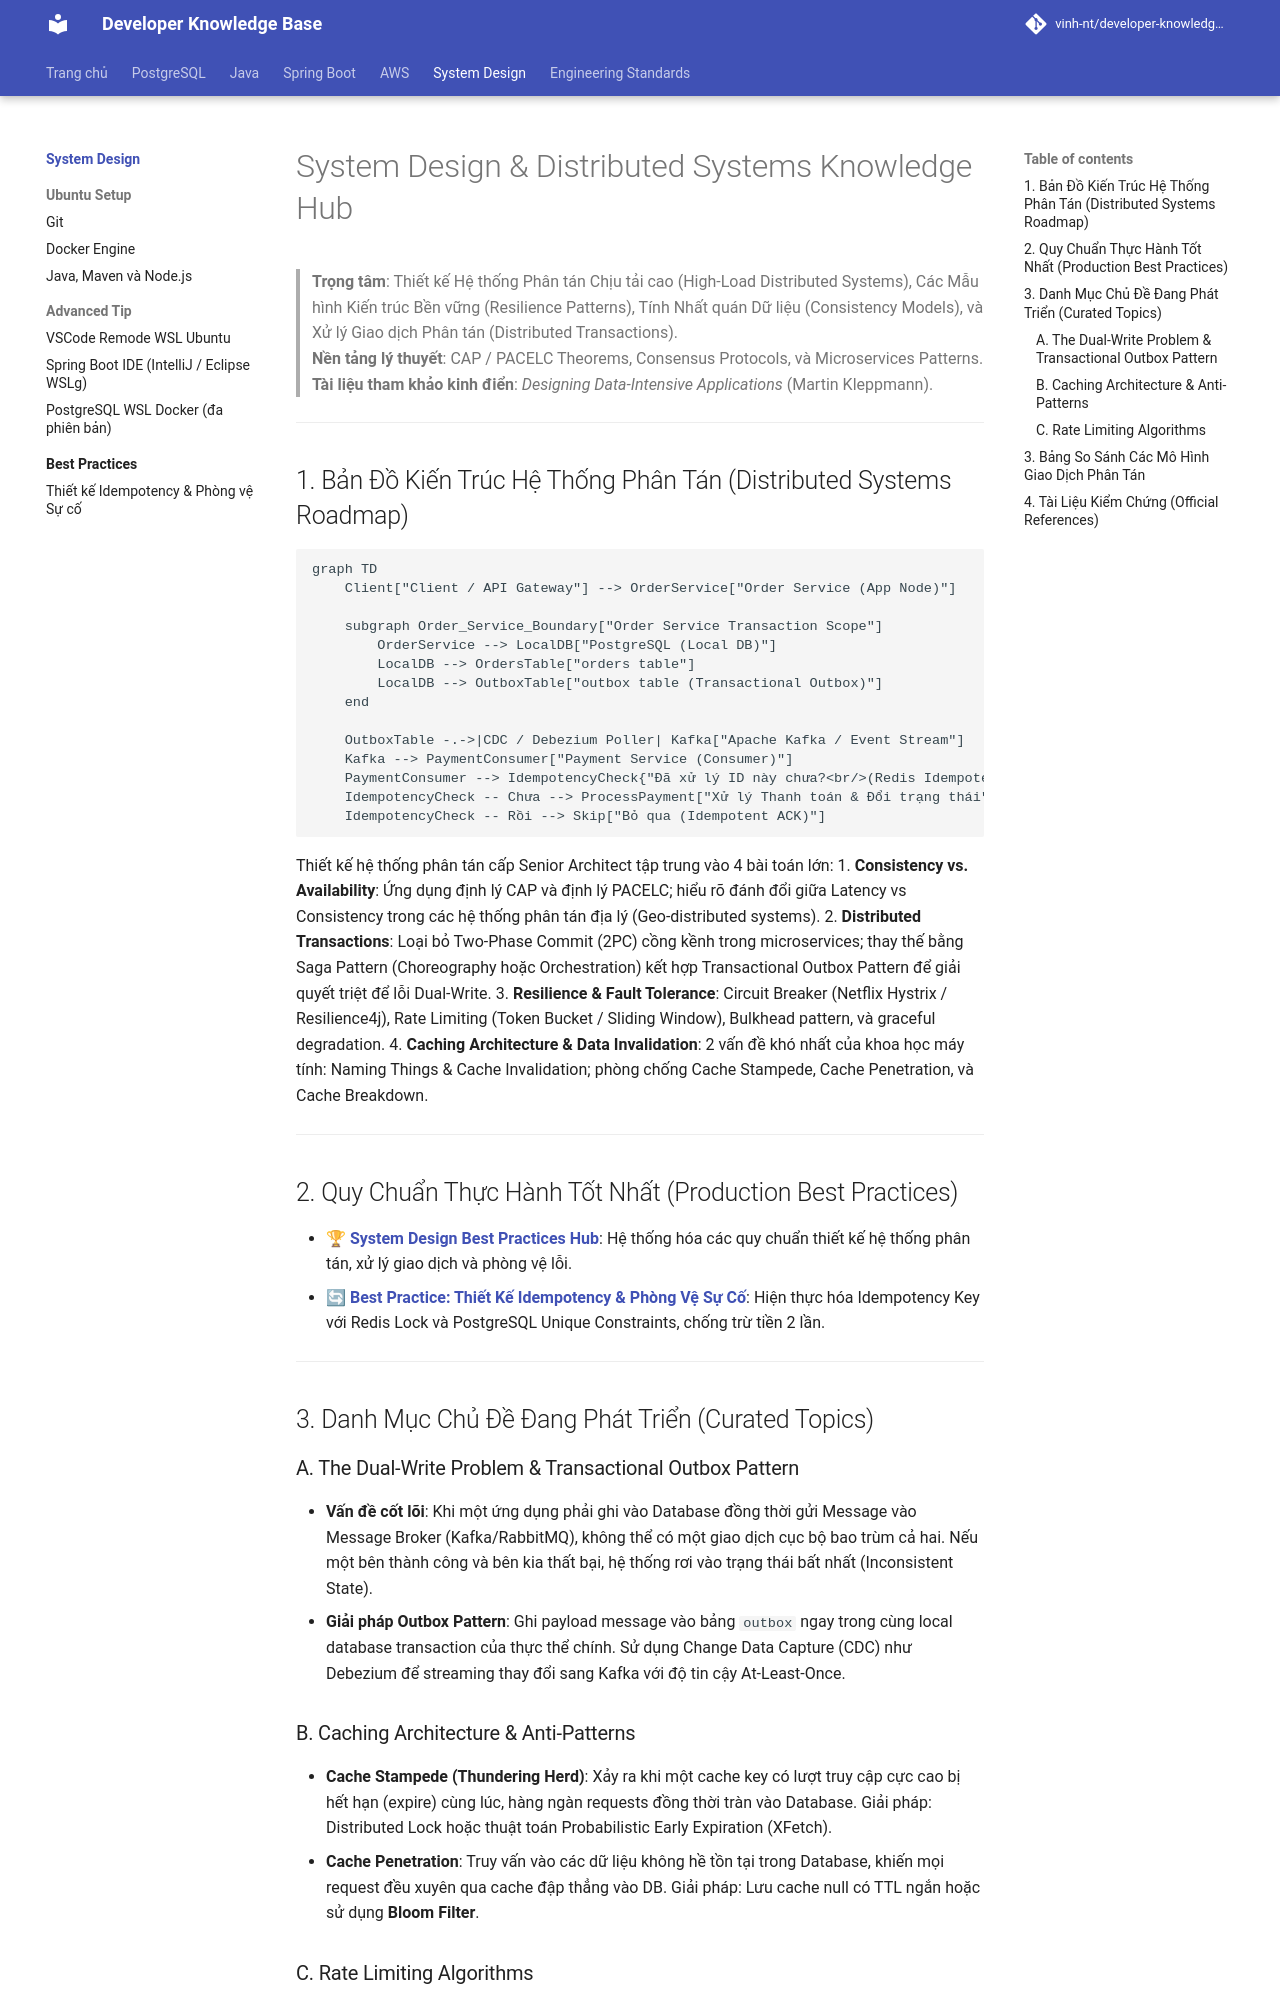

repository: Deploy-Website/developer-knowledge-base · page: system-design/index.html · generator: mkdocs

# System Design & Distributed Systems Knowledge Hub

> **Trọng tâm**: Thiết kế Hệ thống Phân tán Chịu tải cao (High-Load Distributed Systems), Các Mẫu hình Kiến trúc Bền vững (Resilience Patterns), Tính Nhất quán Dữ liệu (Consistency Models), và Xử lý Giao dịch Phân tán (Distributed Transactions).  
> **Nền tảng lý thuyết**: CAP / PACELC Theorems, Consensus Protocols, và Microservices Patterns.  
> **Tài liệu tham khảo kinh điển**: *Designing Data-Intensive Applications* (Martin Kleppmann).

---

## 1. Bản Đồ Kiến Trúc Hệ Thống Phân Tán (Distributed Systems Roadmap)

```mermaid
graph TD
    Client["Client / API Gateway"] --> OrderService["Order Service (App Node)"]
    
    subgraph Order_Service_Boundary["Order Service Transaction Scope"]
        OrderService --> LocalDB["PostgreSQL (Local DB)"]
        LocalDB --> OrdersTable["orders table"]
        LocalDB --> OutboxTable["outbox table (Transactional Outbox)"]
    end

    OutboxTable -.->|CDC / Debezium Poller| Kafka["Apache Kafka / Event Stream"]
    Kafka --> PaymentConsumer["Payment Service (Consumer)"]
    PaymentConsumer --> IdempotencyCheck{"Đã xử lý ID này chưa?<br/>(Redis Idempotency Key)"}
    IdempotencyCheck -- Chưa --> ProcessPayment["Xử lý Thanh toán & Đổi trạng thái"]
    IdempotencyCheck -- Rồi --> Skip["Bỏ qua (Idempotent ACK)"]
```

Thiết kế hệ thống phân tán cấp Senior Architect tập trung vào 4 bài toán lớn:
1. **Consistency vs. Availability**: Ứng dụng định lý CAP và định lý PACELC; hiểu rõ đánh đổi giữa Latency vs Consistency trong các hệ thống phân tán địa lý (Geo-distributed systems).
2. **Distributed Transactions**: Loại bỏ Two-Phase Commit (2PC) cồng kềnh trong microservices; thay thế bằng Saga Pattern (Choreography hoặc Orchestration) kết hợp Transactional Outbox Pattern để giải quyết triệt để lỗi Dual-Write.
3. **Resilience & Fault Tolerance**: Circuit Breaker (Netflix Hystrix / Resilience4j), Rate Limiting (Token Bucket / Sliding Window), Bulkhead pattern, và graceful degradation.
4. **Caching Architecture & Data Invalidation**: 2 vấn đề khó nhất của khoa học máy tính: Naming Things & Cache Invalidation; phòng chống Cache Stampede, Cache Penetration, và Cache Breakdown.

---

## 2. Quy Chuẩn Thực Hành Tốt Nhất (Production Best Practices)

- 🏆 **[System Design Best Practices Hub](best-practices/index.md)**: Hệ thống hóa các quy chuẩn thiết kế hệ thống phân tán, xử lý giao dịch và phòng vệ lỗi.
  - 🔄 **[Best Practice: Thiết Kế Idempotency & Phòng Vệ Sự Cố](best-practices/idempotency-and-resilience.md)**: Hiện thực hóa Idempotency Key với Redis Lock và PostgreSQL Unique Constraints, chống trừ tiền 2 lần.

---

## 3. Danh Mục Chủ Đề Đang Phát Triển (Curated Topics)

### A. The Dual-Write Problem & Transactional Outbox Pattern
- **Vấn đề cốt lõi**: Khi một ứng dụng phải ghi vào Database đồng thời gửi Message vào Message Broker (Kafka/RabbitMQ), không thể có một giao dịch cục bộ bao trùm cả hai. Nếu một bên thành công và bên kia thất bại, hệ thống rơi vào trạng thái bất nhất (Inconsistent State).
- **Giải pháp Outbox Pattern**: Ghi payload message vào bảng `outbox` ngay trong cùng local database transaction của thực thể chính. Sử dụng Change Data Capture (CDC) như Debezium để streaming thay đổi sang Kafka với độ tin cậy At-Least-Once.
